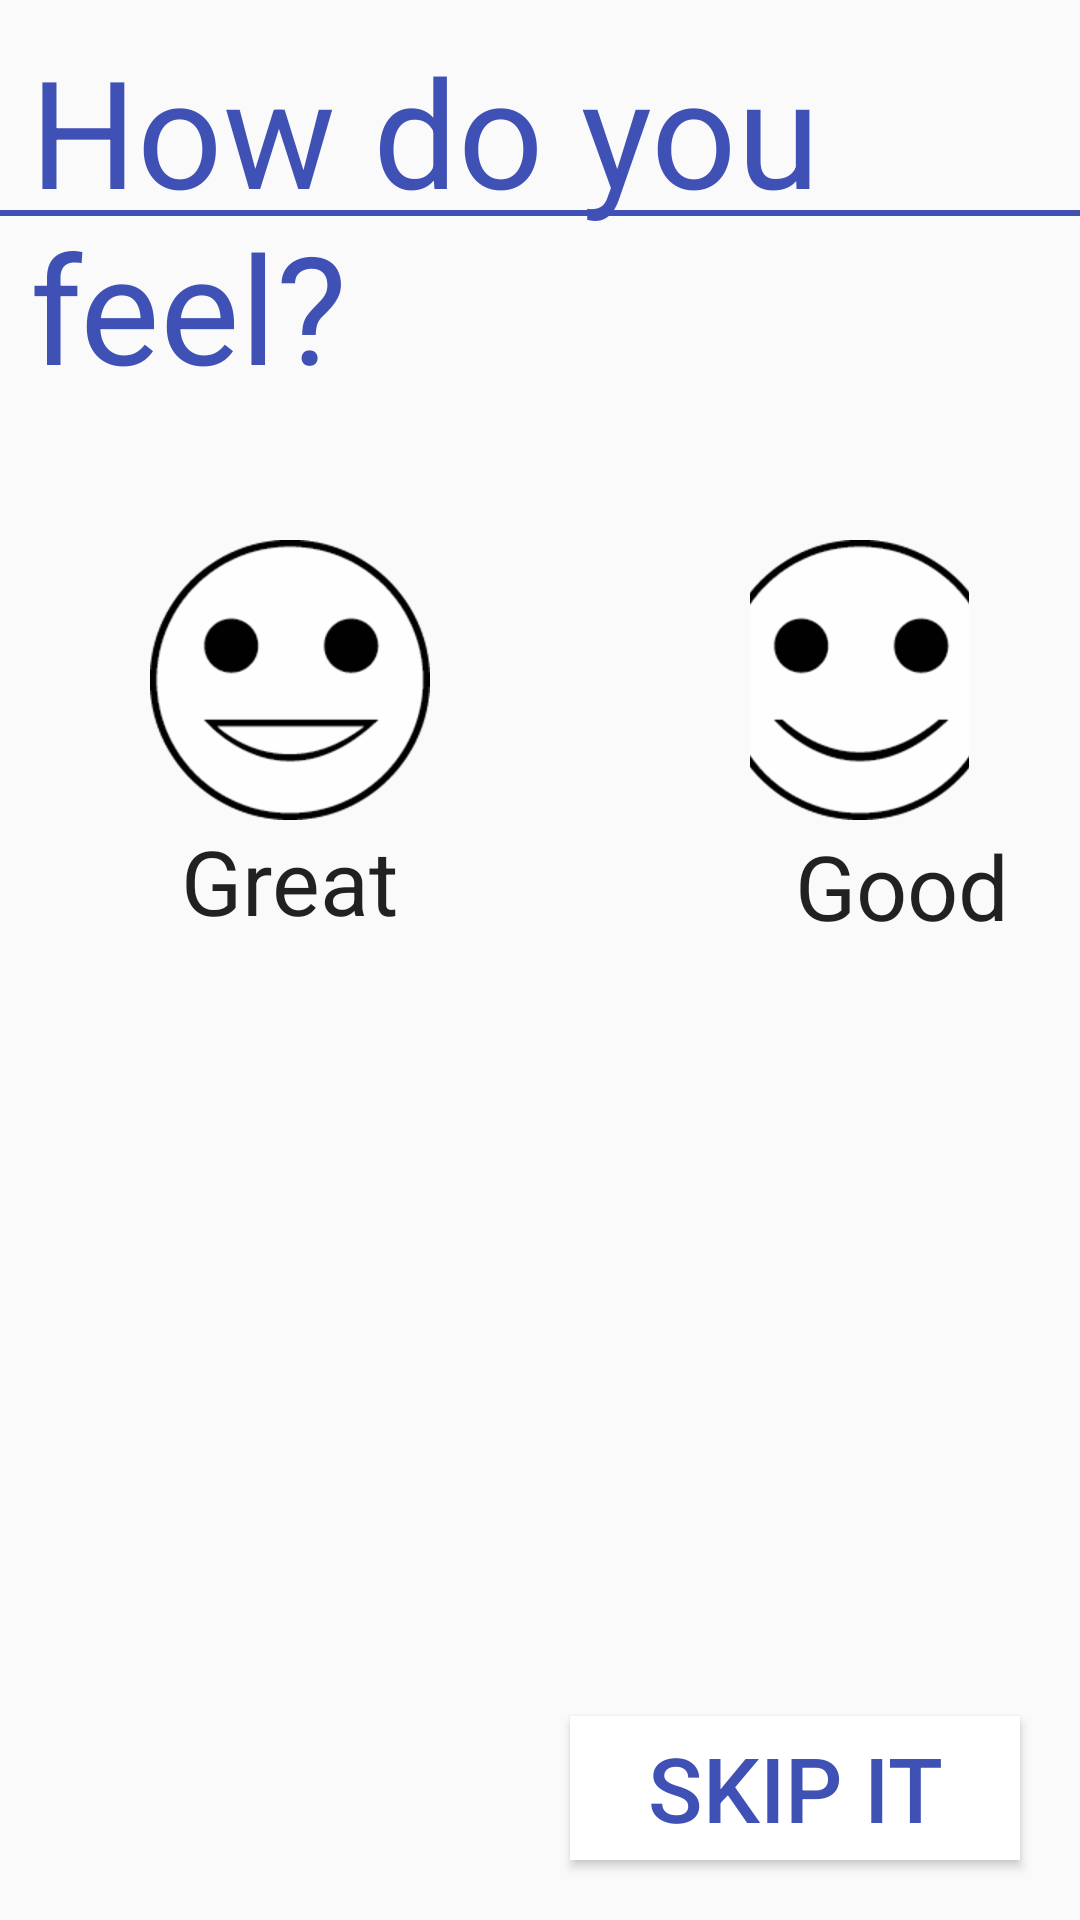

Android layout source for this screen:
<!-- AndroidManifest.xml: application theme AppTheme -->
<!-- res/layout/mood_dialog.xml -->
<?xml version="1.0" encoding="utf-8"?>
<RelativeLayout xmlns:android="http://schemas.android.com/apk/res/android"
    android:layout_width="1000dp"
    android:layout_height="500dp"
    android:orientation="vertical">

    <Button
        android:layout_width="wrap_content"
        android:layout_height="wrap_content"
        android:text="Skip it"
        android:id="@+id/skipButton"
        android:width="150dp"
        android:textSize="30dp"
        android:background="#ffffff"
        android:foreground="?android:selectableItemBackground"
        android:textColor="@color/colorPrimary"
        android:layout_alignParentBottom="true"
        android:layout_alignParentRight="true"
        android:layout_alignParentEnd="true"
        android:layout_marginBottom="20dp"
        android:layout_marginRight="20dp"/>

    <View android:id="@+id/mood_divider"
        android:layout_width="match_parent"
        android:layout_marginTop="70dp"
        android:layout_height="2dip"
        android:background="@color/colorPrimary"
        android:layout_centerHorizontal="true" />

    <TextView
        android:layout_width="wrap_content"
        android:layout_height="wrap_content"
        android:text="How do you feel?"
        android:id="@+id/titleView"
        android:textSize="50dp"
        android:padding="10dp"
        android:textColor="@color/colorPrimary"
        android:layout_alignParentTop="true" />

    <ImageButton
        android:layout_width="wrap_content"
        android:layout_height="wrap_content"
        android:id="@+id/greatButton"
        android:background="@drawable/button_bg_rounded_corners"
        android:foreground="?android:selectableItemBackground"
        android:src="@drawable/great"
        android:width="150dp"
        android:height="150dp"
        android:layout_marginLeft="50dp"
        android:layout_marginTop="180dp"/>

    <ImageButton
        android:layout_width="wrap_content"
        android:layout_height="wrap_content"
        android:id="@+id/okButton"
        android:background="@drawable/button_bg_rounded_corners"
        android:width="150dp"
        android:height="150dp"
        android:src="@drawable/ok"
        android:layout_marginTop="180dp"
        android:layout_marginLeft="450dp"/>

    <ImageButton
        android:layout_width="wrap_content"
        android:layout_height="wrap_content"
        android:background="@drawable/button_bg_rounded_corners"
        android:id="@+id/goodButton"
        android:width="150dp"
        android:height="150dp"
        android:src="@drawable/good"
        android:layout_marginLeft="250dp"
        android:layout_marginTop="180dp"
        android:layout_marginRight="37dp" />

    <ImageButton
        android:layout_width="wrap_content"
        android:layout_height="wrap_content"
        android:id="@+id/badButton"
        android:background="@drawable/button_bg_rounded_corners"
        android:width="150dp"
        android:height="150dp"
        android:src="@drawable/bad"
        android:layout_marginTop="180dp"
        android:layout_marginLeft="650dp"
        android:layout_marginRight="40dp" />

    <ImageButton
        android:layout_width="wrap_content"
        android:layout_height="wrap_content"
        android:id="@+id/worseButton"
        android:width="150dp"
        android:height="150dp"
        android:src="@drawable/worse"
        android:background="@drawable/button_bg_rounded_corners"
        android:layout_marginRight="30dp"
        android:layout_marginTop="180dp"
        android:layout_marginLeft="840dp"
        android:foreground="?android:selectableItemBackground"/>

    <TextView
        android:layout_width="wrap_content"
        android:layout_height="wrap_content"
        android:textAppearance="?android:attr/textAppearanceLarge"
        android:text="Great"
        android:id="@+id/textView"
        android:textSize="30dp"
        android:gravity="center"
        android:layout_marginLeft="60dp"
        android:layout_below="@+id/greatButton"
        android:layout_alignLeft="@+id/titleView"
        android:layout_alignStart="@+id/titleView" />

    <TextView
        android:layout_width="wrap_content"
        android:layout_height="wrap_content"
        android:textAppearance="?android:attr/textAppearanceLarge"
        android:text="Good"
        android:id="@+id/textView2"
        android:textSize="30dp"
        android:gravity="center"
        android:layout_marginLeft="265dp"
       android:layout_marginTop="275dp" />

    <TextView
        android:layout_width="wrap_content"
        android:layout_height="wrap_content"
        android:textAppearance="?android:attr/textAppearanceLarge"
        android:text="OK"
        android:id="@+id/textView3"
        android:textSize="30dp"
        android:gravity="center"
        android:layout_marginLeft="480dp"
        android:layout_below="@+id/goodButton" />

    <TextView
        android:layout_width="wrap_content"
        android:layout_height="wrap_content"
        android:textAppearance="?android:attr/textAppearanceLarge"
        android:text="Bad"
        android:id="@+id/textView4"
        android:textSize="30dp"
        android:gravity="center"
        android:layout_marginLeft="675dp"
        android:layout_marginTop="270dp" />

    <TextView
        android:layout_width="wrap_content"
        android:layout_height="wrap_content"
        android:textAppearance="?android:attr/textAppearanceLarge"
        android:text="Worse"
        android:id="@+id/textView5"
        android:textSize="30dp"
        android:gravity="center"
        android:paddingRight="25dp"
        android:layout_marginLeft="840dp"
        android:layout_marginTop="270dp"/>


</RelativeLayout>
<!-- resources referenced by this layout -->
<resources>
  <color name="colorPrimary">#3F51B5</color>
  <!-- drawable bad: png bitmap (drawable-hdpi, 8476 bytes) -->
  <!-- drawable good: png bitmap (drawable-hdpi, 8446 bytes) -->
  <!-- drawable great: png bitmap (drawable-hdpi, 8383 bytes) -->
  <!-- drawable ok: png bitmap (drawable-hdpi, 7265 bytes) -->
  <!-- drawable worse: png bitmap (drawable-hdpi, 8883 bytes) -->
  <style name="AppTheme" parent="Theme.AppCompat.Light.DarkActionBar">
          
          <item name="colorPrimary">@color/colorPrimary</item>
          <item name="colorPrimaryDark">@color/colorPrimaryDark</item>
          <item name="colorAccent">@color/colorAccent</item>
      </style>
  <color name="colorPrimaryDark">#303F9F</color>
  <color name="colorAccent">#FF4081</color>
</resources>
